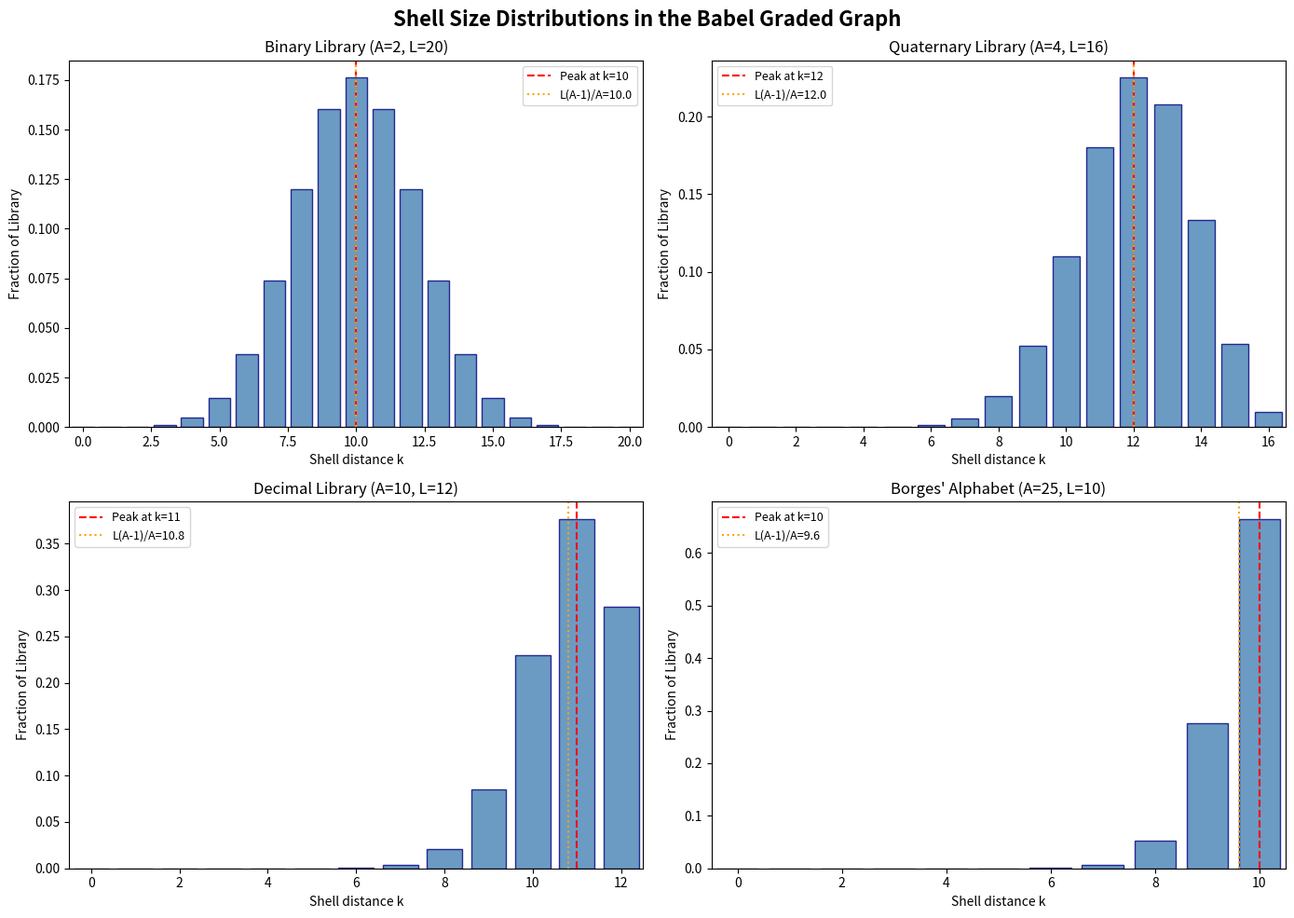
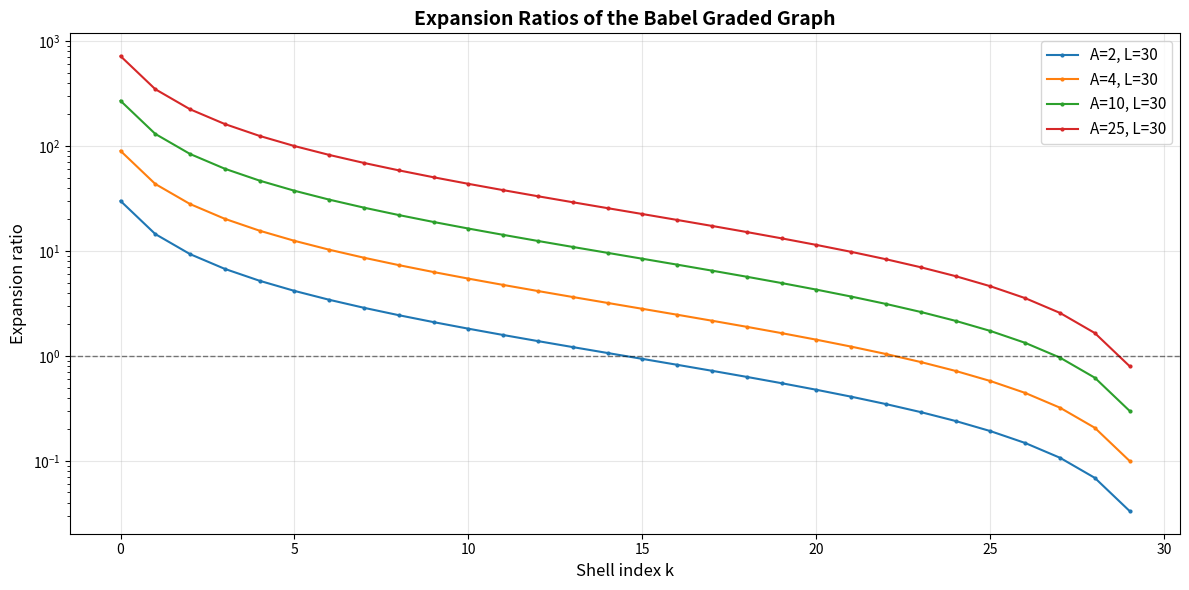
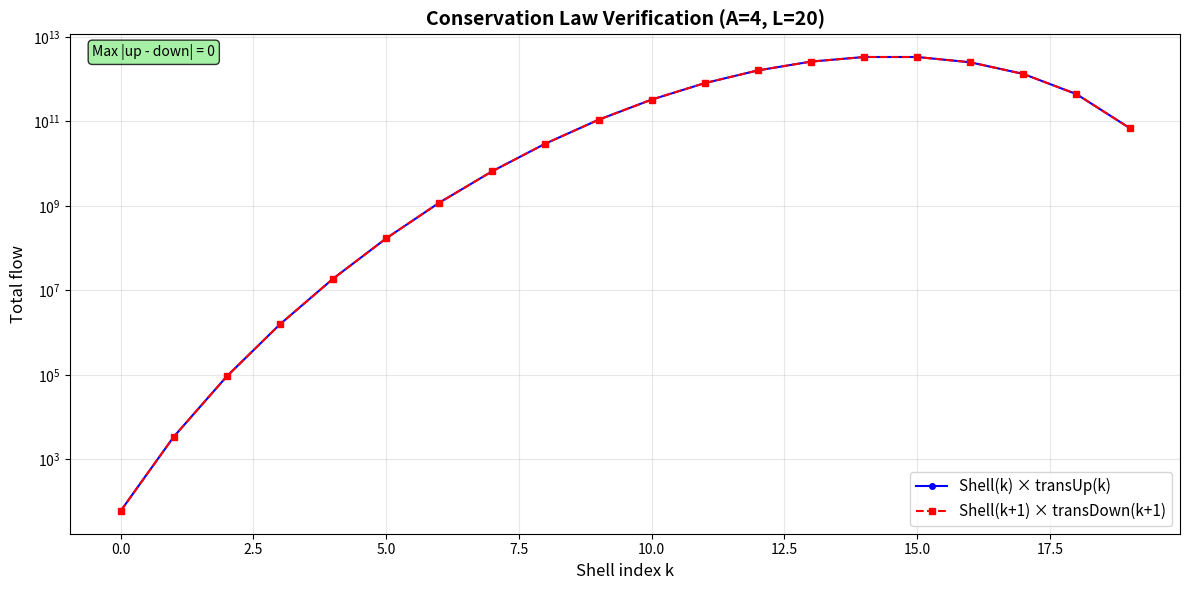

These figures' Python source, in order:
#!/usr/bin/env python3
"""
Demo: The Babel Graded Graph — Combinatorial Geometry of Universal Libraries

Numerical examples demonstrating shell sizes, conservation laws, expansion ratios,
and sphere-packing bounds for Libraries of Babel with various parameters.
"""

from math import comb, prod
from itertools import combinations, product as iterproduct


def shell_size(A: int, L: int, k: int) -> int:
    """Size of the k-th Hamming shell: C(L,k) * (A-1)^k."""
    return comb(L, k) * (A - 1) ** k


def trans_up(A: int, L: int, k: int) -> int:
    """Number of upward transitions per vertex in shell k."""
    return (L - k) * (A - 1)


def trans_down(k: int) -> int:
    """Number of downward transitions per vertex in shell k."""
    return k


def expansion_ratio(A: int, L: int, k: int) -> float:
    """Expansion ratio from shell k to shell k+1."""
    return (L - k) * (A - 1) / (k + 1)


def hamming_ball_size(A: int, L: int, r: int) -> int:
    """Size of Hamming ball of radius r."""
    return sum(shell_size(A, L, k) for k in range(r + 1))


def hamming_bound(A: int, L: int, r: int) -> int:
    """Maximum code size by sphere-packing bound."""
    return A ** L // hamming_ball_size(A, L, r)


# ============================================================
# Example 1: Binary Library (A=2, L=8)
# ============================================================
print("=" * 60)
print("EXAMPLE 1: Binary Library (A=2, L=8)")
print("=" * 60)
A, L = 2, 8
print(f"Library size: {A}^{L} = {A**L}")
print(f"\nShell sizes:")
total = 0
for k in range(L + 1):
    s = shell_size(A, L, k)
    total += s
    print(f"  Shell {k}: C({L},{k}) * {A-1}^{k} = {s}")
print(f"  Total: {total} (should equal {A**L})")
assert total == A ** L, "Shell partition failed!"

print(f"\nConservation law verification:")
for k in range(L):
    lhs = shell_size(A, L, k) * trans_up(A, L, k)
    rhs = shell_size(A, L, k + 1) * trans_down(k + 1)
    status = "✓" if lhs == rhs else "✗"
    print(f"  k={k}: {shell_size(A,L,k)}*{trans_up(A,L,k)} = {lhs} "
          f"== {shell_size(A,L,k+1)}*{trans_down(k+1)} = {rhs} {status}")

# ============================================================
# Example 2: Quaternary Library (A=4, L=16) — Mini de Bruijn
# ============================================================
print("\n" + "=" * 60)
print("EXAMPLE 2: Quaternary Library (A=4, L=16)")
print("=" * 60)
A, L = 4, 16
print(f"Library size: {A}^{L} = {A**L:,}")
print(f"\nShell sizes (first 6 and last 3):")
for k in list(range(6)) + list(range(L - 2, L + 1)):
    s = shell_size(A, L, k)
    print(f"  Shell {k:2d}: {s:>15,}")

total = sum(shell_size(A, L, k) for k in range(L + 1))
assert total == A ** L
print(f"  Sum:      {total:>15,} ✓")

print(f"\nExpansion ratios:")
equator = None
for k in range(L):
    er = expansion_ratio(A, L, k)
    if er < 1 and equator is None:
        equator = k
    if k < 5 or k > L - 4 or (equator and abs(k - equator) <= 1):
        print(f"  k={k:2d}: ratio = {er:.4f}" + (" ← equator" if k == equator else ""))

print(f"\nSphere-packing bounds:")
for r in [0, 1, 2, 3]:
    ball = hamming_ball_size(A, L, r)
    bound = hamming_bound(A, L, r)
    print(f"  r={r}: ball size = {ball:>10,}, max code size ≤ {bound:>10,}")

# ============================================================
# Example 3: Borges' Library (A=25, L=1312000)
# ============================================================
print("\n" + "=" * 60)
print("EXAMPLE 3: Borges' Library (A=25, L=1,312,000)")
print("=" * 60)
A, L = 25, 1312000
print(f"Alphabet size: {A}")
print(f"Volume length: {L:,}")
print(f"Library size: 25^1312000 ≈ 10^(1312000 * log10(25))")

import math
log_library = L * math.log10(A)
print(f"  log10(library size) ≈ {log_library:,.0f}")
print(f"  That's a number with {int(log_library)+1:,} digits")

print(f"\nShell 0: 1 volume (the reference)")
print(f"Shell 1: {L * (A-1):,} volumes")
print(f"  = {L:,} positions × {A-1} alternative characters")

# Expansion ratio at k=0
er0 = expansion_ratio(A, L, 0)
print(f"\nExpansion ratio at k=0: {er0:,.0f}")
print(f"  (each volume has {int(er0):,} neighbors at distance 1)")

# Where does expansion ratio drop below 1?
equator_k = int(L * (A - 1) / A) - 1
er_eq = expansion_ratio(A, L, equator_k)
print(f"\nEquator at k ≈ {equator_k:,}")
print(f"  expansion ratio at equator: {er_eq:.6f}")
print(f"  Fraction of diameter: {equator_k/L:.4f}")

# Catalog pigeonhole
D = 1000
fiber = A ** L // D  # This would be astronomically large
print(f"\nCatalog pigeonhole (D={D:,}):")
print(f"  Some label shared by ≥ 25^1312000 / {D:,} volumes")
print(f"  ≈ 10^{log_library - math.log10(D):.0f} volumes per label")

# ============================================================
# Example 4: Verify Hamming shell by enumeration (small case)
# ============================================================
print("\n" + "=" * 60)
print("EXAMPLE 4: Exhaustive Shell Enumeration (A=3, L=4)")
print("=" * 60)
A, L = 3, 4
ref = (0, 0, 0, 0)

def hamming_dist(v, w):
    return sum(1 for a, b in zip(v, w) if a != b)

# Enumerate all volumes
all_volumes = list(iterproduct(range(A), repeat=L))
print(f"Total volumes: {len(all_volumes)} (expected {A**L})")

# Count shells
shell_counts = {}
for v in all_volumes:
    d = hamming_dist(ref, v)
    shell_counts[d] = shell_counts.get(d, 0) + 1

print(f"\nShell sizes (enumerated vs formula):")
for k in range(L + 1):
    actual = shell_counts.get(k, 0)
    formula = shell_size(A, L, k)
    status = "✓" if actual == formula else "✗"
    print(f"  Shell {k}: enumerated={actual}, formula={formula} {status}")

total_enum = sum(shell_counts.values())
total_formula = sum(shell_size(A, L, k) for k in range(L + 1))
print(f"  Totals: {total_enum} == {total_formula} == {A**L} ✓")

# Verify triangle inequality by sampling
import random
random.seed(42)
violations = 0
tests = 10000
for _ in range(tests):
    u = tuple(random.randrange(A) for _ in range(L))
    v = tuple(random.randrange(A) for _ in range(L))
    w = tuple(random.randrange(A) for _ in range(L))
    if hamming_dist(u, w) > hamming_dist(u, v) + hamming_dist(v, w):
        violations += 1
print(f"\nTriangle inequality: {tests} random tests, {violations} violations ✓")

print("\n" + "=" * 60)
print("All examples verified successfully!")
print("=" * 60)


#!/usr/bin/env python3
"""
Visualization: Shell Size Distribution of the Babel Graded Graph.

Plots the shell sizes for various Library parameters, showing the
binomial-like distribution and the equator location.
"""

import matplotlib.pyplot as plt
import numpy as np
from math import comb


def shell_size(A: int, L: int, k: int) -> int:
    return comb(L, k) * (A - 1) ** k


def plot_shell_distributions():
    fig, axes = plt.subplots(2, 2, figsize=(14, 10))
    fig.suptitle("Shell Size Distributions in the Babel Graded Graph",
                 fontsize=16, fontweight='bold')

    configs = [
        (2, 20, "Binary Library (A=2, L=20)"),
        (4, 16, "Quaternary Library (A=4, L=16)"),
        (10, 12, "Decimal Library (A=10, L=12)"),
        (25, 10, "Borges' Alphabet (A=25, L=10)"),
    ]

    for ax, (A, L, title) in zip(axes.flat, configs):
        ks = list(range(L + 1))
        sizes = [shell_size(A, L, k) for k in ks]
        total = sum(sizes)
        fractions = [s / total for s in sizes]

        # Find equator
        equator = max(range(L + 1), key=lambda k: sizes[k])

        ax.bar(ks, fractions, color='steelblue', alpha=0.8, edgecolor='navy')
        ax.axvline(x=equator, color='red', linestyle='--', linewidth=1.5,
                   label=f'Peak at k={equator}')
        ax.axvline(x=L * (A - 1) / A, color='orange', linestyle=':',
                   linewidth=1.5, label=f'L(A-1)/A={L*(A-1)/A:.1f}')

        ax.set_title(title, fontsize=12)
        ax.set_xlabel("Shell distance k")
        ax.set_ylabel("Fraction of Library")
        ax.legend(fontsize=9)
        ax.set_xlim(-0.5, L + 0.5)

    plt.tight_layout()
    plt.savefig("shell_distributions.png", dpi=150, bbox_inches='tight')
    plt.close()
    print("Saved: shell_distributions.png")


def plot_expansion_ratios():
    fig, ax = plt.subplots(figsize=(12, 6))
    ax.set_title("Expansion Ratios of the Babel Graded Graph",
                 fontsize=14, fontweight='bold')

    configs = [
        (2, 30, "A=2, L=30"),
        (4, 30, "A=4, L=30"),
        (10, 30, "A=10, L=30"),
        (25, 30, "A=25, L=30"),
    ]

    for A, L, label in configs:
        ks = list(range(L))
        ratios = [(L - k) * (A - 1) / (k + 1) for k in ks]
        ax.plot(ks, ratios, marker='.', markersize=4, label=label)

    ax.axhline(y=1, color='black', linestyle='--', linewidth=1, alpha=0.5)
    ax.set_xlabel("Shell index k", fontsize=12)
    ax.set_ylabel("Expansion ratio", fontsize=12)
    ax.set_yscale('log')
    ax.legend(fontsize=11)
    ax.grid(True, alpha=0.3)

    plt.tight_layout()
    plt.savefig("expansion_ratios.png", dpi=150, bbox_inches='tight')
    plt.close()
    print("Saved: expansion_ratios.png")


def plot_conservation_flow():
    fig, ax = plt.subplots(figsize=(12, 6))

    A, L = 4, 20
    ks = list(range(L))
    up_flows = [shell_size(A, L, k) * (L - k) * (A - 1) for k in ks]
    down_flows = [shell_size(A, L, k + 1) * (k + 1) for k in ks]

    ax.plot(ks, up_flows, 'b-o', markersize=4, label='Shell(k) × transUp(k)')
    ax.plot(ks, down_flows, 'r--s', markersize=4, label='Shell(k+1) × transDown(k+1)')

    ax.set_title(f"Conservation Law Verification (A={A}, L={L})",
                 fontsize=14, fontweight='bold')
    ax.set_xlabel("Shell index k", fontsize=12)
    ax.set_ylabel("Total flow", fontsize=12)
    ax.legend(fontsize=11)
    ax.set_yscale('log')
    ax.grid(True, alpha=0.3)

    # Verify they're equal
    max_diff = max(abs(u - d) for u, d in zip(up_flows, down_flows))
    ax.text(0.02, 0.98, f"Max |up - down| = {max_diff}",
            transform=ax.transAxes, fontsize=10, verticalalignment='top',
            bbox=dict(boxstyle='round', facecolor='lightgreen', alpha=0.8))

    plt.tight_layout()
    plt.savefig("conservation_flow.png", dpi=150, bbox_inches='tight')
    plt.close()
    print("Saved: conservation_flow.png")


if __name__ == "__main__":
    plot_shell_distributions()
    plot_expansion_ratios()
    plot_conservation_flow()
